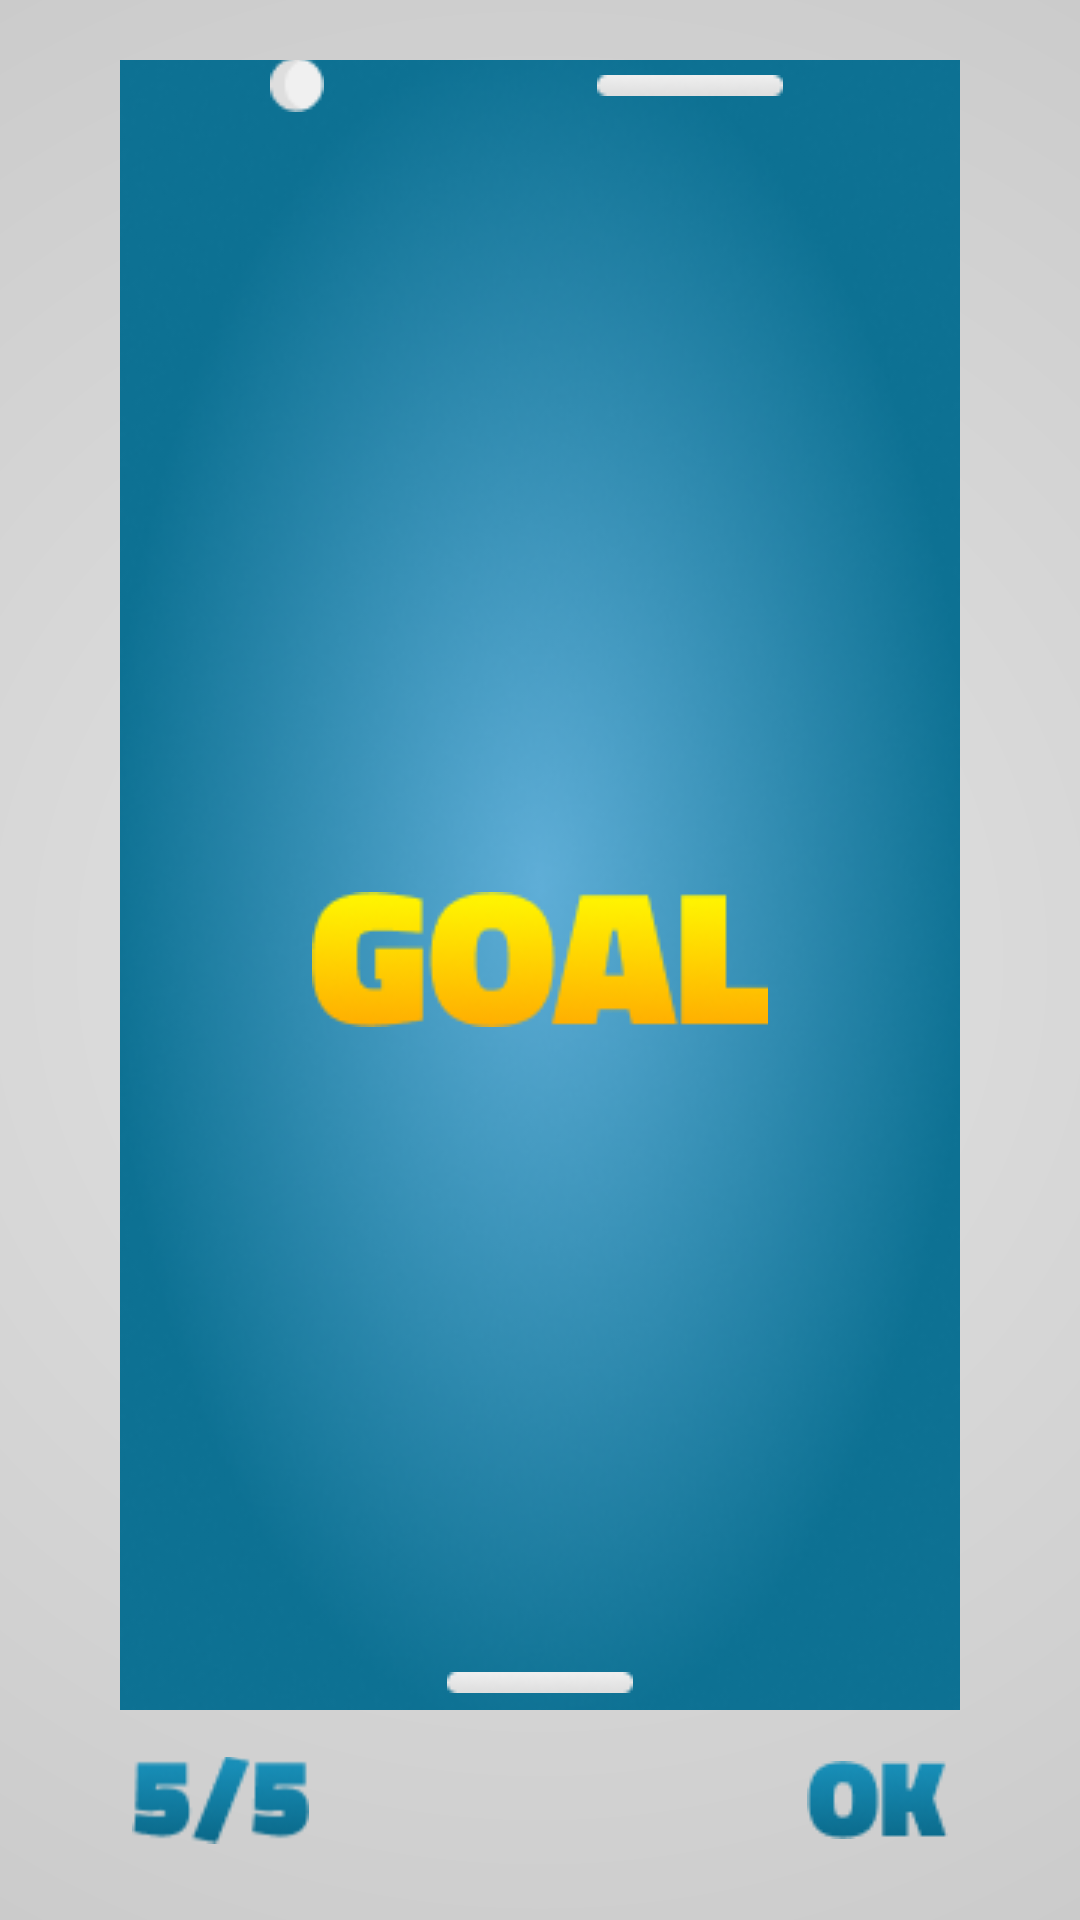

Write the Android layout XML for this screen, with the resource values it uses.
<!-- AndroidManifest.xml: application theme AppTheme -->
<!-- res/layout/activity_tutorial_fifth.xml -->
<?xml version="1.0" encoding="utf-8"?>
<RelativeLayout xmlns:android="http://schemas.android.com/apk/res/android"
    xmlns:app="http://schemas.android.com/apk/res-auto"
    xmlns:tools="http://schemas.android.com/tools"
    android:layout_width="match_parent"
    android:layout_height="match_parent"
    tools:context=".Tutorial.TutorialFifthActivity">

    <LinearLayout
        android:layout_width="match_parent"
        android:layout_height="match_parent"
        android:background="@drawable/style_bg_gradient_tutorial_grey"
        android:orientation="vertical">

        <LinearLayout
            android:layout_width="match_parent"
            android:layout_height="20dp"
            android:orientation="horizontal">

        </LinearLayout>

        <LinearLayout
            android:layout_width="match_parent"
            android:layout_height="wrap_content"
            android:orientation="horizontal">

            <LinearLayout
                android:layout_width="match_parent"
                android:layout_height="550dp"
                android:layout_marginLeft="40dp"
                android:layout_marginRight="40dp"
                android:background="@drawable/tutorial_radial_gradiend_blue"
                android:orientation="horizontal">

                <LinearLayout
                    android:layout_width="match_parent"
                    android:layout_height="wrap_content"
                    android:orientation="vertical">

                    <LinearLayout
                        android:layout_width="match_parent"
                        android:layout_height="wrap_content"
                        android:orientation="vertical">

                        <LinearLayout
                            android:layout_width="match_parent"
                            android:layout_height="match_parent"
                            android:orientation="horizontal">

                            <ImageView
                                android:layout_width="match_parent"
                                android:layout_height="wrap_content"
                                android:layout_marginStart="100dp"
                                android:layout_marginTop="5dp"
                                app:srcCompat="@drawable/tutorial_vector_rocket" />
                        </LinearLayout>

                        <ImageView
                            android:layout_width="wrap_content"
                            android:layout_height="wrap_content"
                            android:layout_marginLeft="50dp"
                            android:layout_marginTop="-13dp"
                            app:srcCompat="@drawable/tutorial_ball" />
                    </LinearLayout>

                    <LinearLayout
                        android:layout_width="match_parent"
                        android:layout_height="260dp"
                        android:orientation="vertical">

                    </LinearLayout>


                    <LinearLayout
                        android:layout_width="match_parent"
                        android:layout_height="wrap_content"
                        android:orientation="vertical">

                        <LinearLayout
                            android:layout_width="match_parent"
                            android:layout_height="match_parent"
                            android:gravity="center"
                            android:orientation="horizontal">

                            <ImageView
                                android:layout_width="0dp"
                                android:layout_height="wrap_content"
                                android:layout_weight="1"
                                app:srcCompat="@drawable/tutorial_text_goal" />
                        </LinearLayout>

                    </LinearLayout>

                    <LinearLayout
                        android:layout_width="match_parent"
                        android:layout_height="215dp"
                        android:orientation="vertical" />

                    <LinearLayout
                        android:layout_width="match_parent"
                        android:layout_height="wrap_content"
                        android:orientation="vertical">

                        <ImageView
                            android:layout_width="match_parent"
                            android:layout_height="wrap_content"
                            app:srcCompat="@drawable/tutorial_vector_rocket" />
                    </LinearLayout>

                </LinearLayout>

            </LinearLayout>

        </LinearLayout>

        <LinearLayout
            android:layout_width="match_parent"
            android:layout_height="match_parent"
            android:gravity="end"
            android:orientation="horizontal">

            <LinearLayout
                android:layout_width="wrap_content"
                android:layout_height="wrap_content"
                android:gravity="start"
                android:orientation="horizontal">

                <ImageView
                    android:layout_width="wrap_content"
                    android:layout_height="60dp"
                    android:layout_marginStart="44dp"
                    app:srcCompat="@drawable/tutorial_text_5" />
            </LinearLayout>

            <TextView
                android:layout_width="0dp"
                android:layout_height="wrap_content"
                android:layout_weight="1" />

            <LinearLayout
                android:layout_width="wrap_content"
                android:layout_height="wrap_content"
                android:layout_marginEnd="44dp"
                android:gravity="end"
                android:orientation="horizontal">

                <ImageView
                    android:id="@+id/btn_next_tutorial_ok"
                    android:layout_width="0dp"
                    android:layout_height="60dp"
                    android:layout_weight="1"
                    app:srcCompat="@drawable/tutorial_text_ok" />
            </LinearLayout>

        </LinearLayout>
    </LinearLayout>
</RelativeLayout>
<!-- resources referenced by this layout -->
<resources>
  <!-- drawable style_bg_gradient_tutorial_grey (drawable) -->
  <?xml version="1.0" encoding="utf-8"?>
  <shape xmlns:android="http://schemas.android.com/apk/res/android">
      <gradient
          android:gradientRadius="500dp"
          android:startColor="#E4E4E4"
          android:endColor="#C2C2C2"
          android:type="radial" />
  </shape>
  <!-- drawable tutorial_ball: png bitmap (drawable, 474 bytes) -->
  <!-- drawable tutorial_radial_gradiend_blue: png bitmap (drawable, 102044 bytes) -->
  <!-- drawable tutorial_text_5: png bitmap (drawable, 2296 bytes) -->
  <!-- drawable tutorial_text_goal: png bitmap (drawable, 6166 bytes) -->
  <!-- drawable tutorial_text_ok: png bitmap (drawable, 1910 bytes) -->
  <!-- drawable tutorial_vector_rocket: png bitmap (drawable, 462 bytes) -->
  <style name="AppTheme" parent="Theme.AppCompat.Light.NoActionBar">
          
          <item name="colorPrimary">@color/colorPrimary</item>
          <item name="colorPrimaryDark">@color/colorPrimaryDark</item>
          <item name="colorAccent">@color/colorAccent</item>
      </style>
  <color name="colorPrimary">#008577</color>
  <color name="colorPrimaryDark">#00574B</color>
  <color name="colorAccent">#D81B60</color>
</resources>
